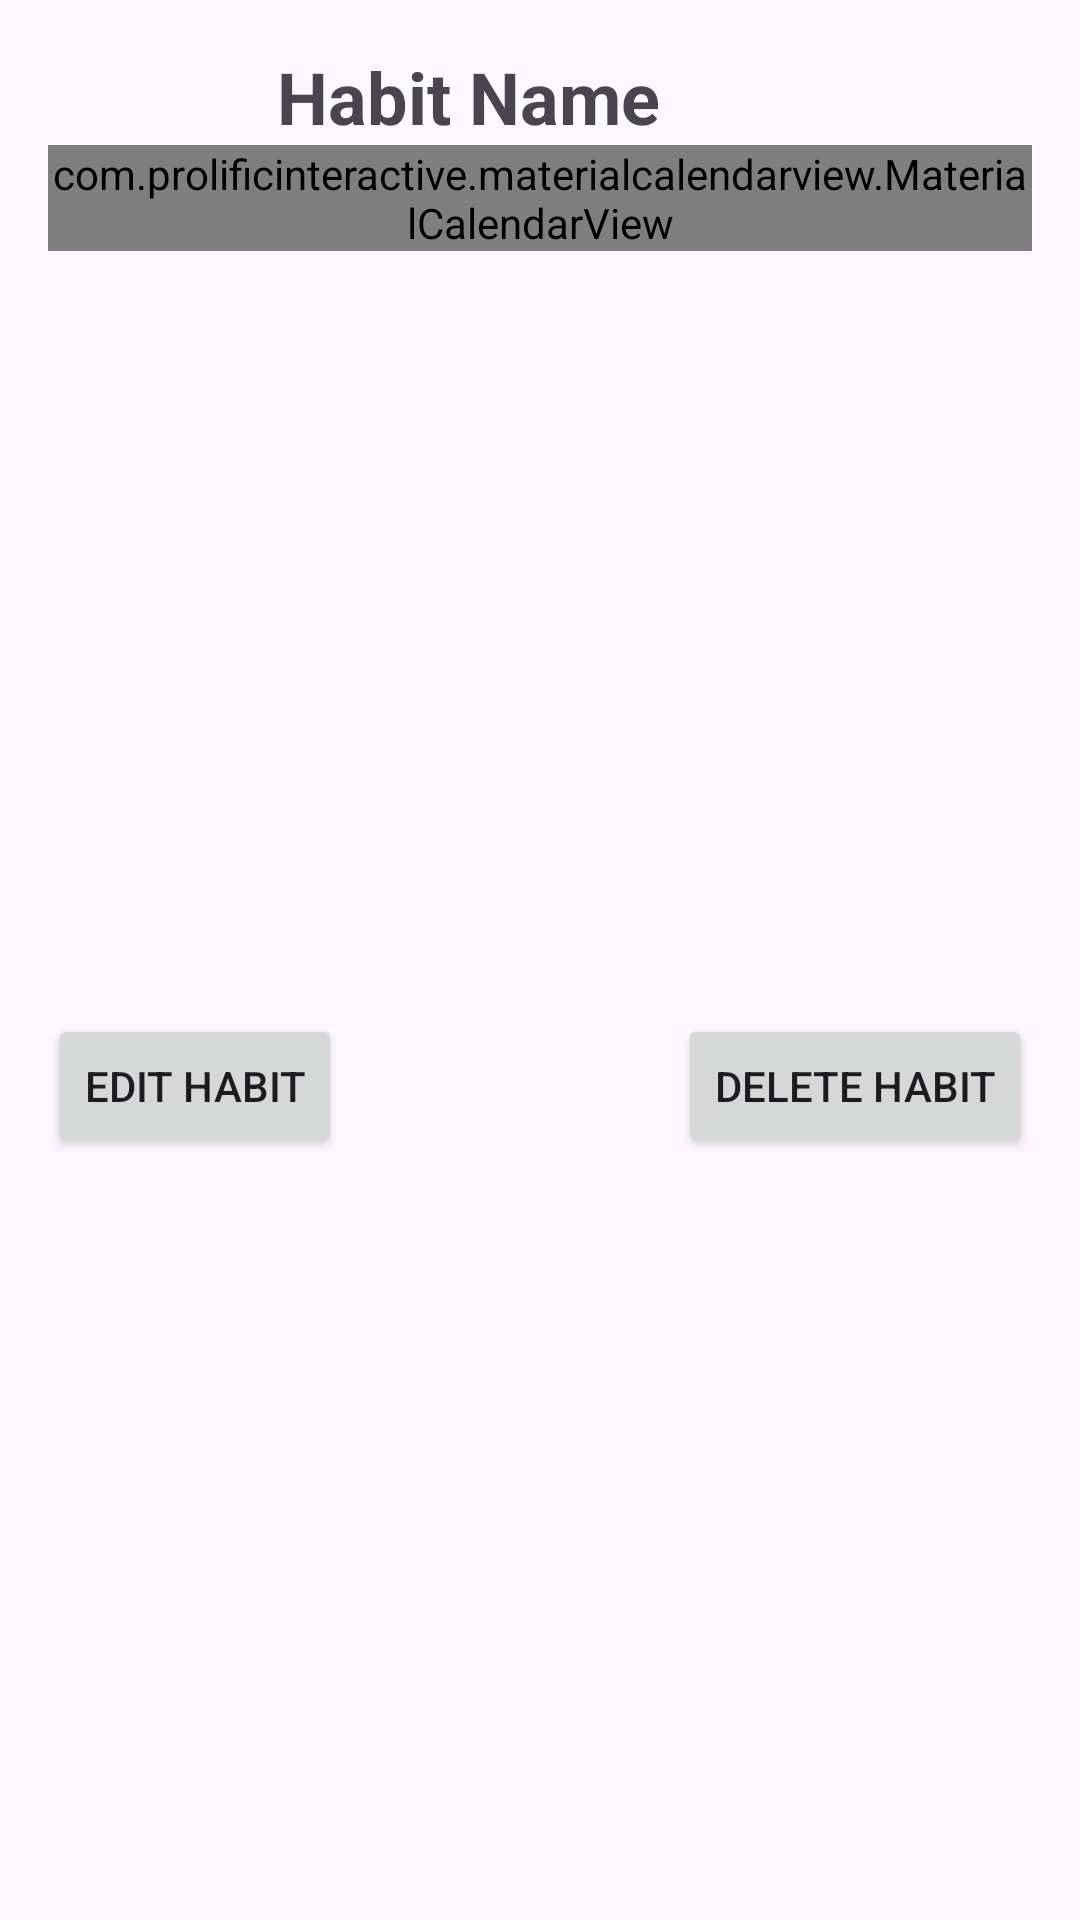

This screen was rendered from an Android layout file. Write that file and the resources it references.
<!-- AndroidManifest.xml: application theme Theme.HabitHive -->
<!-- res/layout/activity_habit.xml -->
<androidx.constraintlayout.widget.ConstraintLayout
    xmlns:android="http://schemas.android.com/apk/res/android"
    xmlns:app="http://schemas.android.com/apk/res-auto"
    android:id="@+id/main"
    android:layout_width="match_parent"
    android:layout_height="match_parent"
    android:padding="16dp">

    <TextView
        android:id="@+id/habit_name"
        android:layout_width="wrap_content"
        android:layout_height="wrap_content"
        android:text="Habit Name"
        android:textSize="24sp"
        android:textStyle="bold"
        app:layout_constraintTop_toTopOf="parent"
        app:layout_constraintStart_toStartOf="parent"
        app:layout_constraintEnd_toStartOf="@id/habit_type_icon"
        android:layout_marginBottom="16dp"/>

    <ImageView
        android:id="@+id/habit_type_icon"
        android:layout_width="48dp"
        android:layout_height="48dp"
        app:layout_constraintTop_toTopOf="parent"
        app:layout_constraintEnd_toEndOf="parent"
        android:layout_marginBottom="16dp"
        android:contentDescription="Habit Type Icon"/>


    <com.prolificinteractive.materialcalendarview.MaterialCalendarView
        android:id="@+id/calendarView"
        android:layout_width="match_parent"
        android:layout_height="wrap_content"
        app:layout_constraintTop_toBottomOf="@id/habit_name"
        app:mcv_showOtherDates="none"/>

    <Button
        android:id="@+id/edit_habit_button"
        android:layout_width="wrap_content"
        android:layout_height="wrap_content"
        android:text="Edit Habit"
        app:layout_constraintStart_toStartOf="parent"
        app:layout_constraintBottom_toBottomOf="parent"
        app:layout_constraintTop_toBottomOf="@id/calendarView"
        android:layout_marginTop="16dp"
        android:layout_marginEnd="8dp"/>

    <Button
        android:id="@+id/delete_habit_button"
        android:layout_width="wrap_content"
        android:layout_height="wrap_content"
        android:text="Delete Habit"
        app:layout_constraintEnd_toEndOf="parent"
        app:layout_constraintBottom_toBottomOf="parent"
        app:layout_constraintTop_toBottomOf="@id/calendarView"
        android:layout_marginTop="16dp"
        android:layout_marginStart="8dp"/>
</androidx.constraintlayout.widget.ConstraintLayout>
<!-- resources referenced by this layout -->
<resources>
  <style name="Theme.HabitHive" parent="Base.Theme.HabitHive" />
  <style name="Base.Theme.HabitHive" parent="Theme.Material3.DayNight.NoActionBar">
          
          
      </style>
</resources>
